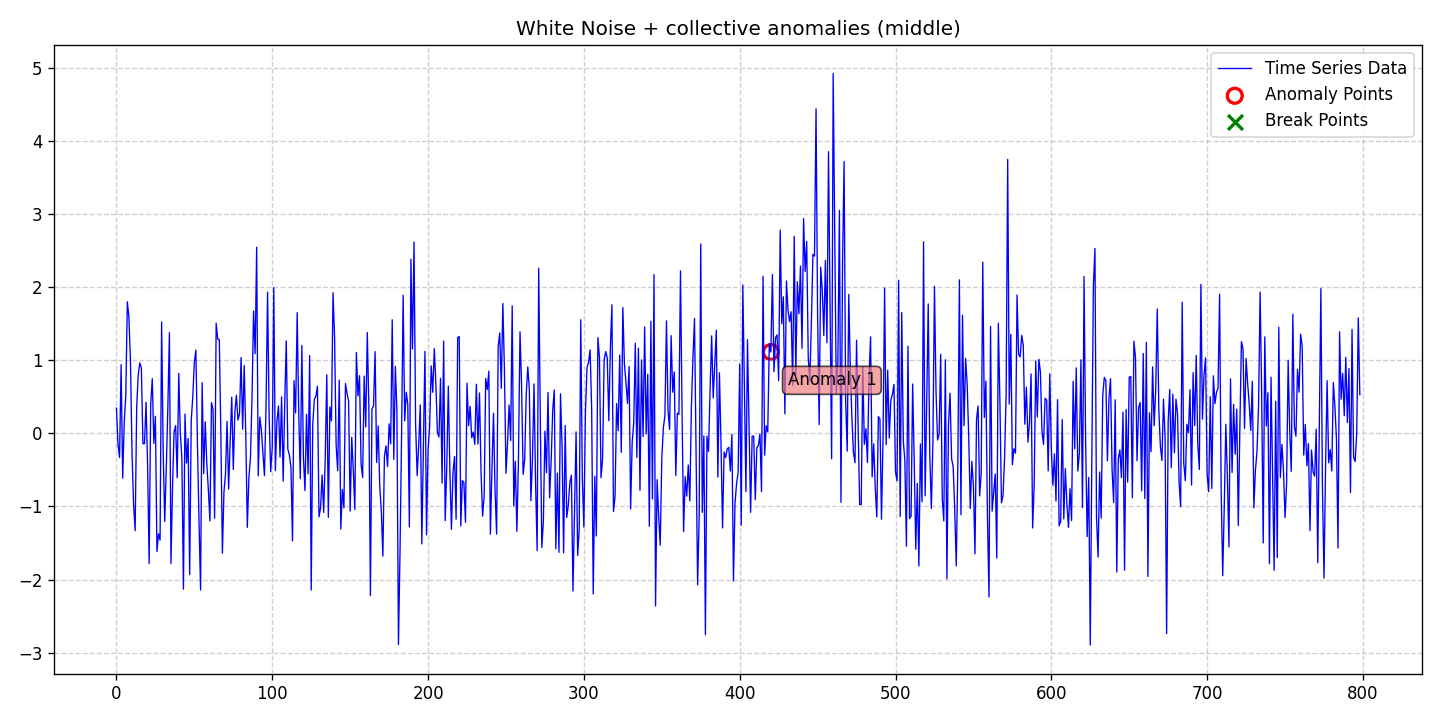

The data file committed next to this chart (first rows):
date, data, stationary, det_lin_up, det_lin_down, det_quad, det_cubic, det_exp, det_damped, stoc_trend, volatility, single_seas, multiple_seas, point_anom_single, point_anom_multi, collect_anom, context_anom, mean_shift, var_shift, trend_shift, point_anom_count, point_anom_location, point_anom_point, collect_anom_count
2020-01-01, 0.3465, 0, 0, 0, 0, 0, 0, 0, 0, 0, 0, 0, 0, 0, 1, 0, 0, 0, 0, 0, none, , 1
2020-01-02, -0.1499, 0, 0, 0, 0, 0, 0, 0, 0, 0, 0, 0, 0, 0, 1, 0, 0, 0, 0, 0, none, , 1
2020-01-03, -0.3303, 0, 0, 0, 0, 0, 0, 0, 0, 0, 0, 0, 0, 0, 1, 0, 0, 0, 0, 0, none, , 1
2020-01-04, 0.9404, 0, 0, 0, 0, 0, 0, 0, 0, 0, 0, 0, 0, 0, 1, 0, 0, 0, 0, 0, none, , 1
2020-01-05, -0.6139, 0, 0, 0, 0, 0, 0, 0, 0, 0, 0, 0, 0, 0, 1, 0, 0, 0, 0, 0, none, , 1
2020-01-06, 0.1484, 0, 0, 0, 0, 0, 0, 0, 0, 0, 0, 0, 0, 0, 1, 0, 0, 0, 0, 0, none, , 1
2020-01-07, 0.515, 0, 0, 0, 0, 0, 0, 0, 0, 0, 0, 0, 0, 0, 1, 0, 0, 0, 0, 0, none, , 1
2020-01-08, 1.801, 0, 0, 0, 0, 0, 0, 0, 0, 0, 0, 0, 0, 0, 1, 0, 0, 0, 0, 0, none, , 1
2020-01-09, 1.595, 0, 0, 0, 0, 0, 0, 0, 0, 0, 0, 0, 0, 0, 1, 0, 0, 0, 0, 0, none, , 1
2020-01-10, 0.9887, 0, 0, 0, 0, 0, 0, 0, 0, 0, 0, 0, 0, 0, 1, 0, 0, 0, 0, 0, none, , 1
2020-01-11, -0.2626, 0, 0, 0, 0, 0, 0, 0, 0, 0, 0, 0, 0, 0, 1, 0, 0, 0, 0, 0, none, , 1
2020-01-12, -0.9722, 0, 0, 0, 0, 0, 0, 0, 0, 0, 0, 0, 0, 0, 1, 0, 0, 0, 0, 0, none, , 1
2020-01-13, -1.332, 0, 0, 0, 0, 0, 0, 0, 0, 0, 0, 0, 0, 0, 1, 0, 0, 0, 0, 0, none, , 1
2020-01-14, 0.3667, 0, 0, 0, 0, 0, 0, 0, 0, 0, 0, 0, 0, 0, 1, 0, 0, 0, 0, 0, none, , 1
2020-01-15, 0.8096, 0, 0, 0, 0, 0, 0, 0, 0, 0, 0, 0, 0, 0, 1, 0, 0, 0, 0, 0, none, , 1
2020-01-16, 0.9634, 0, 0, 0, 0, 0, 0, 0, 0, 0, 0, 0, 0, 0, 1, 0, 0, 0, 0, 0, none, , 1
2020-01-17, 0.8952, 0, 0, 0, 0, 0, 0, 0, 0, 0, 0, 0, 0, 0, 1, 0, 0, 0, 0, 0, none, , 1
2020-01-18, -0.142, 0, 0, 0, 0, 0, 0, 0, 0, 0, 0, 0, 0, 0, 1, 0, 0, 0, 0, 0, none, , 1
2020-01-19, -0.1408, 0, 0, 0, 0, 0, 0, 0, 0, 0, 0, 0, 0, 0, 1, 0, 0, 0, 0, 0, none, , 1
2020-01-20, 0.4242, 0, 0, 0, 0, 0, 0, 0, 0, 0, 0, 0, 0, 0, 1, 0, 0, 0, 0, 0, none, , 1
2020-01-21, -0.4427, 0, 0, 0, 0, 0, 0, 0, 0, 0, 0, 0, 0, 0, 1, 0, 0, 0, 0, 0, none, , 1
2020-01-22, -1.78, 0, 0, 0, 0, 0, 0, 0, 0, 0, 0, 0, 0, 0, 1, 0, 0, 0, 0, 0, none, , 1
2020-01-23, 0.403, 0, 0, 0, 0, 0, 0, 0, 0, 0, 0, 0, 0, 0, 1, 0, 0, 0, 0, 0, none, , 1
2020-01-24, 0.7482, 0, 0, 0, 0, 0, 0, 0, 0, 0, 0, 0, 0, 0, 1, 0, 0, 0, 0, 0, none, , 1
2020-01-25, -0.1361, 0, 0, 0, 0, 0, 0, 0, 0, 0, 0, 0, 0, 0, 1, 0, 0, 0, 0, 0, none, , 1
2020-01-26, 0.2338, 0, 0, 0, 0, 0, 0, 0, 0, 0, 0, 0, 0, 0, 1, 0, 0, 0, 0, 0, none, , 1
2020-01-27, -1.617, 0, 0, 0, 0, 0, 0, 0, 0, 0, 0, 0, 0, 0, 1, 0, 0, 0, 0, 0, none, , 1
2020-01-28, -1.374, 0, 0, 0, 0, 0, 0, 0, 0, 0, 0, 0, 0, 0, 1, 0, 0, 0, 0, 0, none, , 1
2020-01-29, -1.46, 0, 0, 0, 0, 0, 0, 0, 0, 0, 0, 0, 0, 0, 1, 0, 0, 0, 0, 0, none, , 1
2020-01-30, 1.524, 0, 0, 0, 0, 0, 0, 0, 0, 0, 0, 0, 0, 0, 1, 0, 0, 0, 0, 0, none, , 1
2020-01-31, -0.254, 0, 0, 0, 0, 0, 0, 0, 0, 0, 0, 0, 0, 0, 1, 0, 0, 0, 0, 0, none, , 1
2020-02-01, -1.206, 0, 0, 0, 0, 0, 0, 0, 0, 0, 0, 0, 0, 0, 1, 0, 0, 0, 0, 0, none, , 1
2020-02-02, -0.4599, 0, 0, 0, 0, 0, 0, 0, 0, 0, 0, 0, 0, 0, 1, 0, 0, 0, 0, 0, none, , 1
2020-02-03, 0.361, 0, 0, 0, 0, 0, 0, 0, 0, 0, 0, 0, 0, 0, 1, 0, 0, 0, 0, 0, none, , 1
2020-02-04, 1.377, 0, 0, 0, 0, 0, 0, 0, 0, 0, 0, 0, 0, 0, 1, 0, 0, 0, 0, 0, none, , 1
2020-02-05, -1.78, 0, 0, 0, 0, 0, 0, 0, 0, 0, 0, 0, 0, 0, 1, 0, 0, 0, 0, 0, none, , 1
2020-02-06, -0.7352, 0, 0, 0, 0, 0, 0, 0, 0, 0, 0, 0, 0, 0, 1, 0, 0, 0, 0, 0, none, , 1
2020-02-07, 0.02231, 0, 0, 0, 0, 0, 0, 0, 0, 0, 0, 0, 0, 0, 1, 0, 0, 0, 0, 0, none, , 1
2020-02-08, 0.1065, 0, 0, 0, 0, 0, 0, 0, 0, 0, 0, 0, 0, 0, 1, 0, 0, 0, 0, 0, none, , 1
2020-02-09, -0.6084, 0, 0, 0, 0, 0, 0, 0, 0, 0, 0, 0, 0, 0, 1, 0, 0, 0, 0, 0, none, , 1
2020-02-10, 0.8201, 0, 0, 0, 0, 0, 0, 0, 0, 0, 0, 0, 0, 0, 1, 0, 0, 0, 0, 0, none, , 1
2020-02-11, -0.002116, 0, 0, 0, 0, 0, 0, 0, 0, 0, 0, 0, 0, 0, 1, 0, 0, 0, 0, 0, none, , 1
2020-02-12, -0.3399, 0, 0, 0, 0, 0, 0, 0, 0, 0, 0, 0, 0, 0, 1, 0, 0, 0, 0, 0, none, , 1
2020-02-13, -2.131, 0, 0, 0, 0, 0, 0, 0, 0, 0, 0, 0, 0, 0, 1, 0, 0, 0, 0, 0, none, , 1
2020-02-14, 0.2642, 0, 0, 0, 0, 0, 0, 0, 0, 0, 0, 0, 0, 0, 1, 0, 0, 0, 0, 0, none, , 1
2020-02-15, -0.4059, 0, 0, 0, 0, 0, 0, 0, 0, 0, 0, 0, 0, 0, 1, 0, 0, 0, 0, 0, none, , 1
2020-02-16, -0.07053, 0, 0, 0, 0, 0, 0, 0, 0, 0, 0, 0, 0, 0, 1, 0, 0, 0, 0, 0, none, , 1
2020-02-17, -1.933, 0, 0, 0, 0, 0, 0, 0, 0, 0, 0, 0, 0, 0, 1, 0, 0, 0, 0, 0, none, , 1
2020-02-18, 0.1743, 0, 0, 0, 0, 0, 0, 0, 0, 0, 0, 0, 0, 0, 1, 0, 0, 0, 0, 0, none, , 1
2020-02-19, 0.5048, 0, 0, 0, 0, 0, 0, 0, 0, 0, 0, 0, 0, 0, 1, 0, 0, 0, 0, 0, none, , 1
2020-02-20, 0.9732, 0, 0, 0, 0, 0, 0, 0, 0, 0, 0, 0, 0, 0, 1, 0, 0, 0, 0, 0, none, , 1
2020-02-21, 1.139, 0, 0, 0, 0, 0, 0, 0, 0, 0, 0, 0, 0, 0, 1, 0, 0, 0, 0, 0, none, , 1
2020-02-22, -0.1495, 0, 0, 0, 0, 0, 0, 0, 0, 0, 0, 0, 0, 0, 1, 0, 0, 0, 0, 0, none, , 1
2020-02-23, -1.205, 0, 0, 0, 0, 0, 0, 0, 0, 0, 0, 0, 0, 0, 1, 0, 0, 0, 0, 0, none, , 1
2020-02-24, -2.143, 0, 0, 0, 0, 0, 0, 0, 0, 0, 0, 0, 0, 0, 1, 0, 0, 0, 0, 0, none, , 1
2020-02-25, 0.6941, 0, 0, 0, 0, 0, 0, 0, 0, 0, 0, 0, 0, 0, 1, 0, 0, 0, 0, 0, none, , 1
2020-02-26, -0.5499, 0, 0, 0, 0, 0, 0, 0, 0, 0, 0, 0, 0, 0, 1, 0, 0, 0, 0, 0, none, , 1
2020-02-27, 0.1583, 0, 0, 0, 0, 0, 0, 0, 0, 0, 0, 0, 0, 0, 1, 0, 0, 0, 0, 0, none, , 1
2020-02-28, -0.4135, 0, 0, 0, 0, 0, 0, 0, 0, 0, 0, 0, 0, 0, 1, 0, 0, 0, 0, 0, none, , 1
2020-02-29, -0.7744, 0, 0, 0, 0, 0, 0, 0, 0, 0, 0, 0, 0, 0, 1, 0, 0, 0, 0, 0, none, , 1
... 739 more rows
